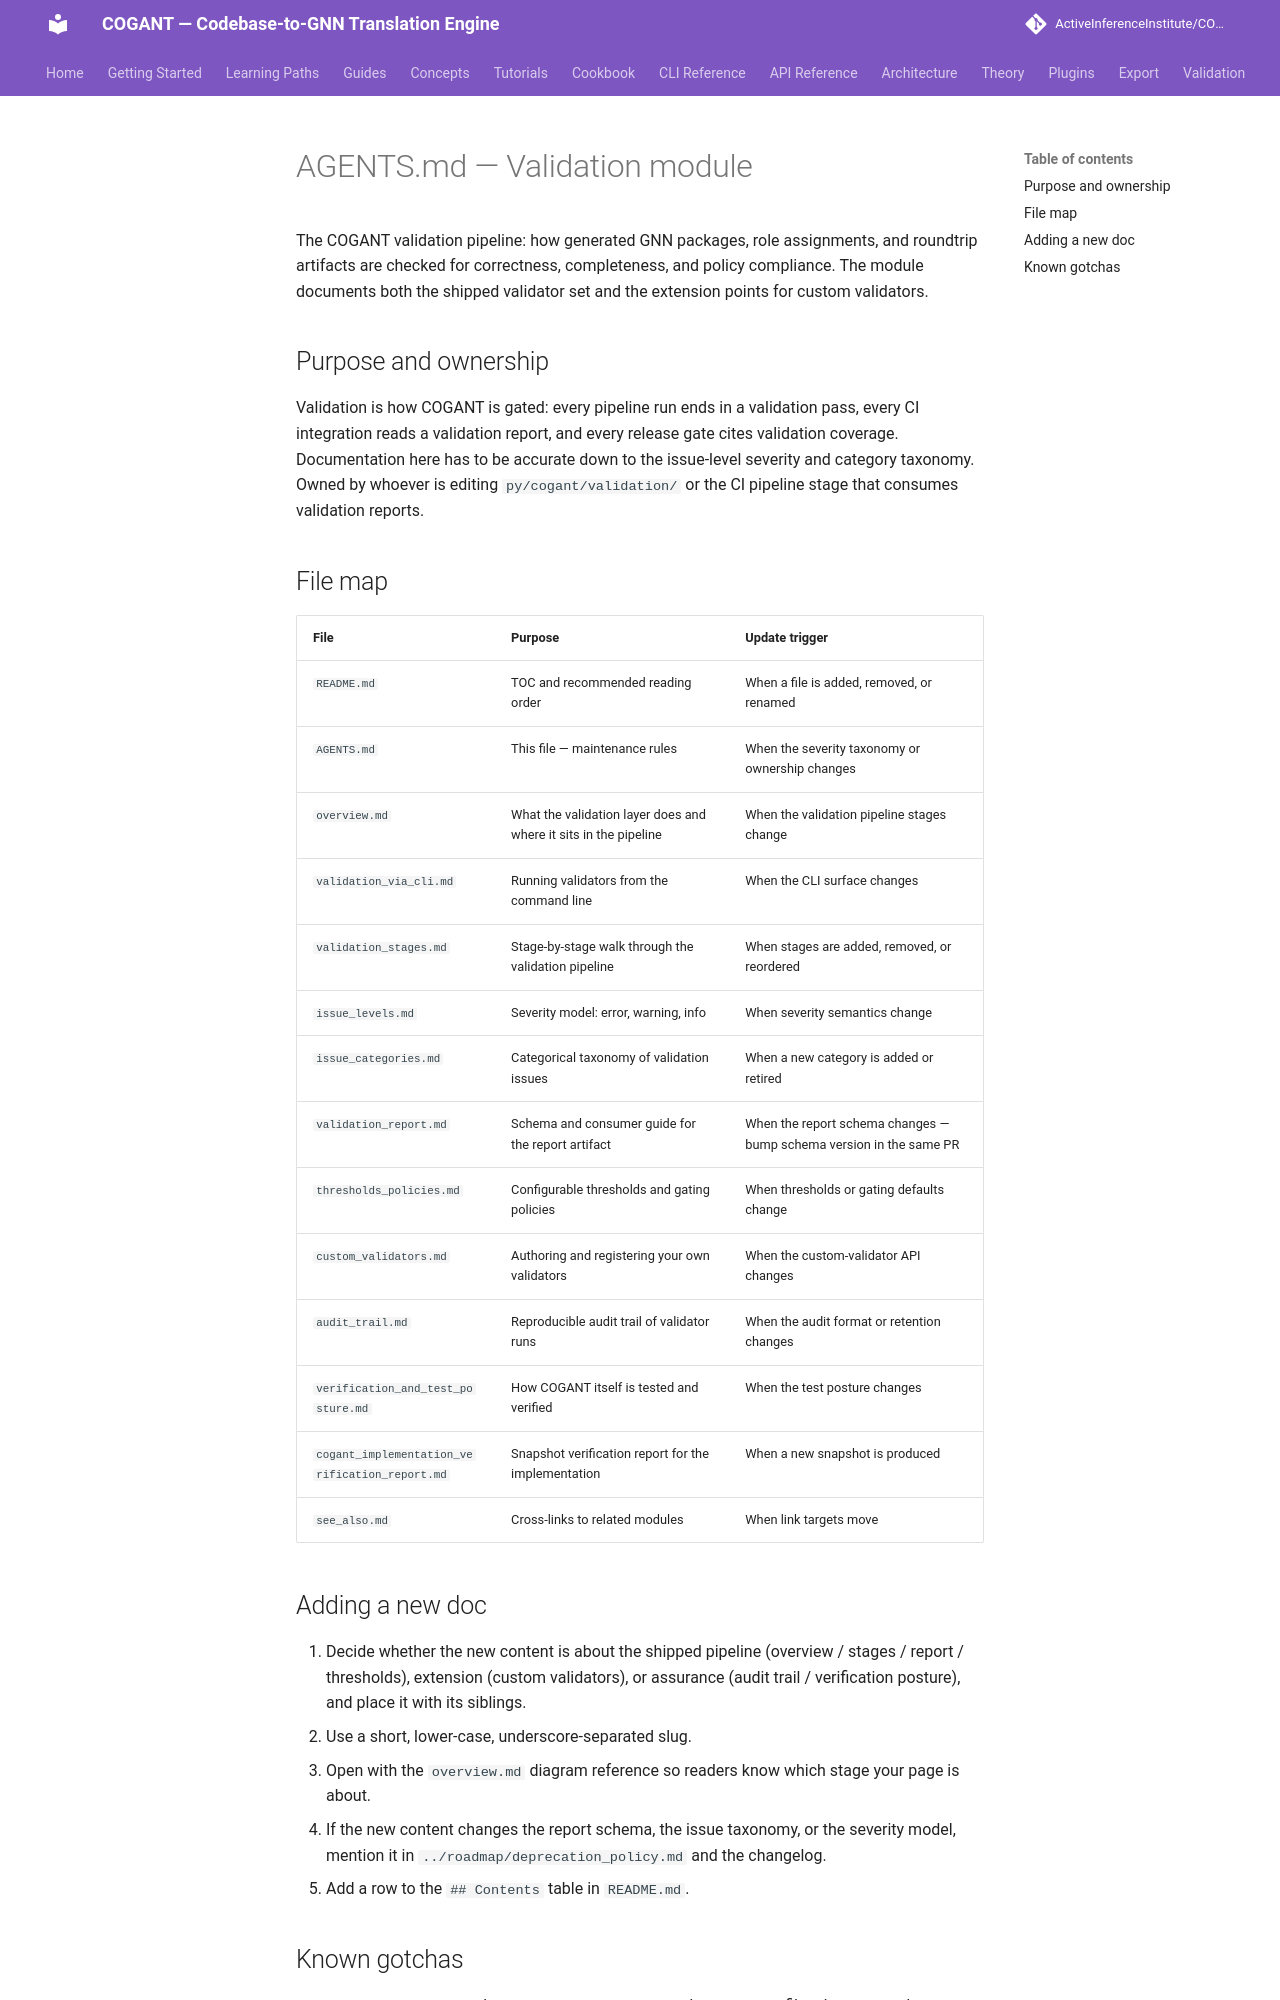

repository: ActiveInferenceInstitute/COGANT · page: validation/AGENTS/index.html · generator: mkdocs

# AGENTS.md — Validation module

The COGANT validation pipeline: how generated GNN packages, role
assignments, and roundtrip artifacts are checked for correctness,
completeness, and policy compliance. The module documents both the
shipped validator set and the extension points for custom validators.

## Purpose and ownership

Validation is how COGANT is gated: every pipeline run ends in a
validation pass, every CI integration reads a validation report, and
every release gate cites validation coverage. Documentation here has to
be accurate down to the issue-level severity and category taxonomy.
Owned by whoever is editing `py/cogant/validation/` or the CI pipeline
stage that consumes validation reports.

## File map

| File | Purpose | Update trigger |
|------|---------|----------------|
| `README.md` | TOC and recommended reading order | When a file is added, removed, or renamed |
| `AGENTS.md` | This file — maintenance rules | When the severity taxonomy or ownership changes |
| `overview.md` | What the validation layer does and where it sits in the pipeline | When the validation pipeline stages change |
| `validation_via_cli.md` | Running validators from the command line | When the CLI surface changes |
| `validation_stages.md` | Stage-by-stage walk through the validation pipeline | When stages are added, removed, or reordered |
| `issue_levels.md` | Severity model: error, warning, info | When severity semantics change |
| `issue_categories.md` | Categorical taxonomy of validation issues | When a new category is added or retired |
| `validation_report.md` | Schema and consumer guide for the report artifact | When the report schema changes — bump schema version in the same PR |
| `thresholds_policies.md` | Configurable thresholds and gating policies | When thresholds or gating defaults change |
| `custom_validators.md` | Authoring and registering your own validators | When the custom-validator API changes |
| `audit_trail.md` | Reproducible audit trail of validator runs | When the audit format or retention changes |
| `verification_and_test_posture.md` | How COGANT itself is tested and verified | When the test posture changes |
| `cogant_implementation_verification_report.md` | Snapshot verification report for the implementation | When a new snapshot is produced |
| `see_also.md` | Cross-links to related modules | When link targets move |

## Adding a new doc

1. Decide whether the new content is about the shipped pipeline (overview
   / stages / report / thresholds), extension (custom validators), or
   assurance (audit trail / verification posture), and place it with its
   siblings.
2. Use a short, lower-case, underscore-separated slug.
3. Open with the `overview.md` diagram reference so readers know which
   stage your page is about.
4. If the new content changes the report schema, the issue taxonomy, or
   the severity model, mention it in `../roadmap/deprecation_policy.md`
   and the changelog.
5. Add a row to the `## Contents` table in `README.md`.
